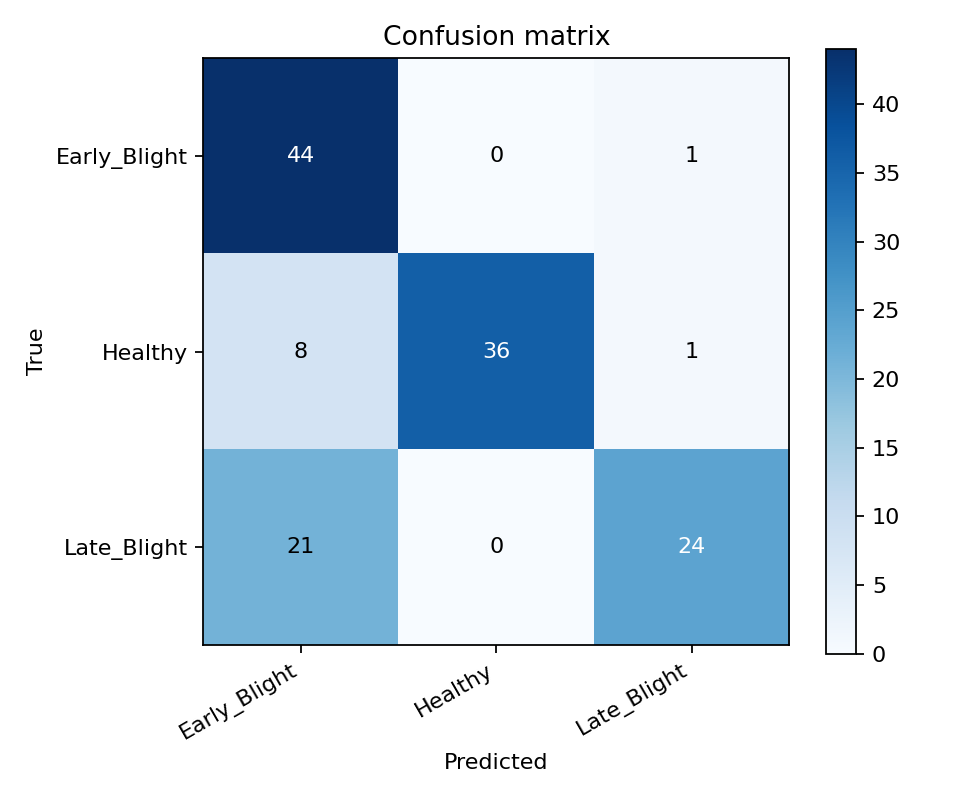

Source data for this figure (header and first rows):
true/pred, Early_Blight, Healthy, Late_Blight
Early_Blight, 44, 0, 1
Healthy, 8, 36, 1
Late_Blight, 21, 0, 24
